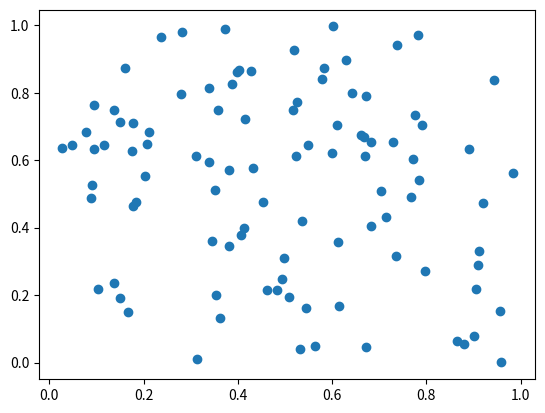

Here is the Python script that generated this plot: (Note: this script raises an exception after producing the figure.)
# Implementation of matplotlib function
from matplotlib.artist import Artist
# Implementation of matplotlib function
import matplotlib.pyplot as plt
from matplotlib.lines import Line2D
import numpy as np
from numpy.random import rand

fig, ax = plt.subplots()
ax.plot(rand(100), rand(100), 'o')


def line_picker(line, mouseevent):
    if mouseevent.xdata is None:
        return False, dict()

    xdata = line.get_xdata()
    ydata = line.get_ydata()
    maxd = 0.05
    d = np.sqrt(
        (xdata - mouseevent.xdata) ** 2 + (ydata - mouseevent.ydata) ** 2)

    ind, = np.nonzero(d <= maxd)

    if len(ind):

        pickx = xdata[ind]
        picky = ydata[ind]
        props = dict(ind=ind, pickx=pickx, picky=picky)
        return True, props

    else:
        return False, dict()


Artist.set_contains(ax, picker=line_picker)

ax.text(0.1, 0.8,
        "Value Return : "
        + str(Artist.get_contains(ax)),
        fontweight="bold", fontsize=10)

fig.suptitle('matplotlib.artist.Artist.get_contains() \
function Example', fontweight="bold")

plt.show()
